Run: headless pygame with SDL's dummy video driver; simulated clock (each Clock.tick advances the game by its frame time, no real sleeping); random seed 0; keys injected as events and as key.get_pressed() state; no mouse input.
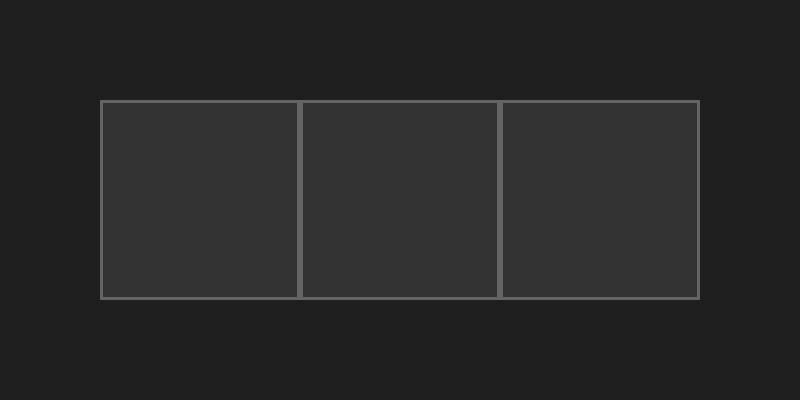
Frame 1 of 4 · flips 1–60 · no input
Frame 2 of 4 · flips 61–180 · tapped SPACE, RETURN · held RIGHT (→), D · screen unchanged from frame 1, image omitted
Frame 3 of 4 · flips 181–300 · held DOWN (↓), S · screen unchanged from frame 2, image omitted
Frame 4 of 4 · flips 301–420 · held LEFT (←), A, UP (↑), W · screen unchanged from frame 3, image omitted

The pygame program that drew these frames:

import pygame
import sys

# Initialize pygame
#(runs the game) python src/main.py
pygame.init()

# Constants
WINDOW_WIDTH = 800
WINDOW_HEIGHT = 400
CELL_SIZE = 200
BACKGROUND_COLOR = (30, 30, 30)
GRID_COLOR = (100, 100, 100)
CELL_COLOR = (50, 50, 50)

def main():
    # Create window
    screen = pygame.display.set_mode((WINDOW_WIDTH, WINDOW_HEIGHT))
    pygame.display.set_caption("City Limits - Level 1")
    
    # Game loop
    running = True
    while running:
        for event in pygame.event.get():
            if event.type == pygame.QUIT:
                running = False
        
        # Clear screen
        screen.fill(BACKGROUND_COLOR)
        
        # Draw 3x1 grid
        for i in range(3):
            x = i * CELL_SIZE + 100
            y = 100
            pygame.draw.rect(screen, CELL_COLOR, (x, y, CELL_SIZE, CELL_SIZE))
            pygame.draw.rect(screen, GRID_COLOR, (x, y, CELL_SIZE, CELL_SIZE), 3)
        
        # Update display
        pygame.display.flip()
    
    pygame.quit()
    sys.exit()

if __name__ == "__main__":
    main()
